The GitHub repository Seraphine99/efficientnet_eyedisease_project contains a labelled image folder "external_dataset" with 2 categories: normal, pterygium. Examples follow, each with its label.

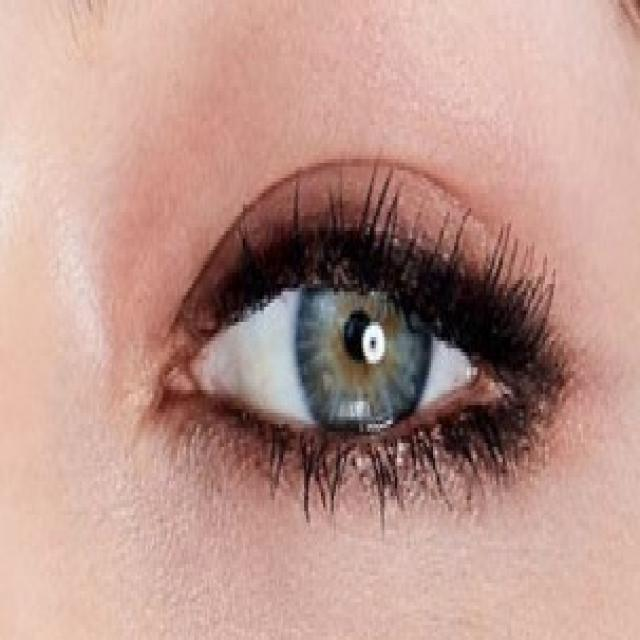
Label: normal

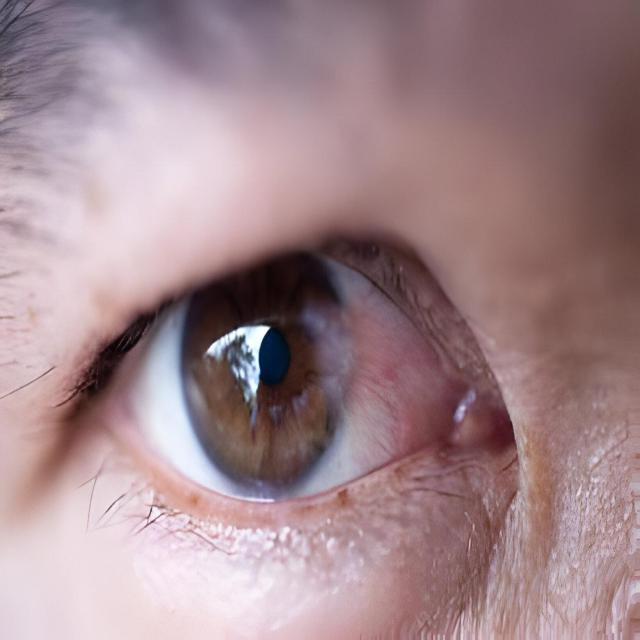
Label: pterygium

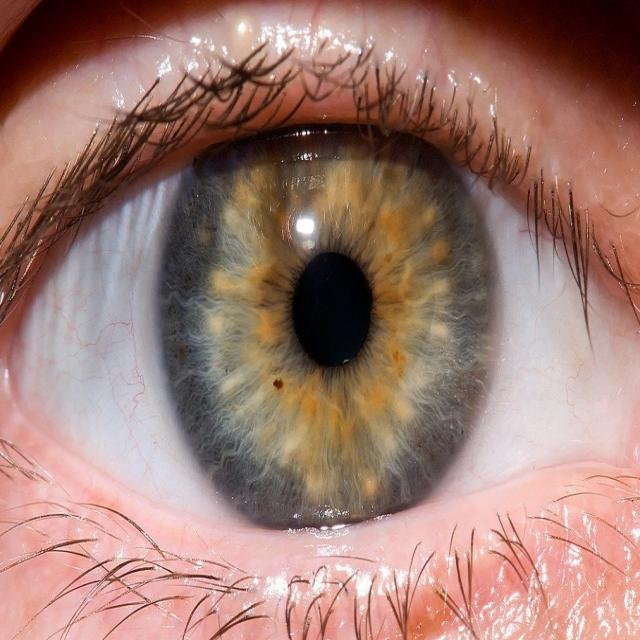
Label: normal

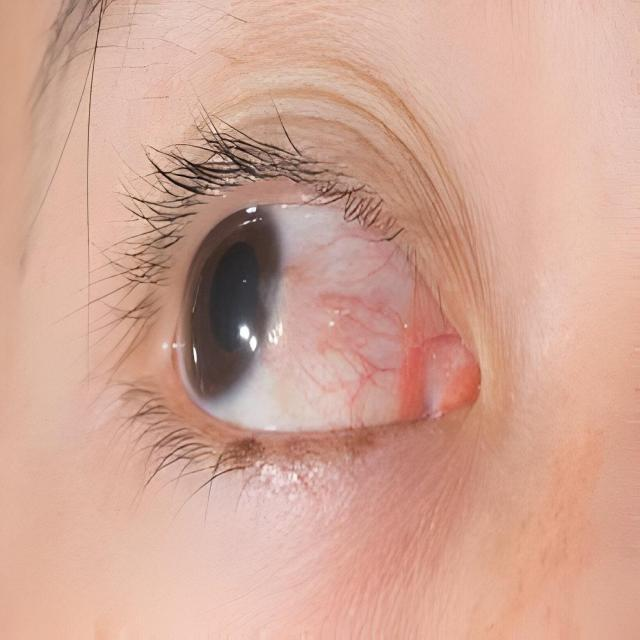
Label: pterygium
